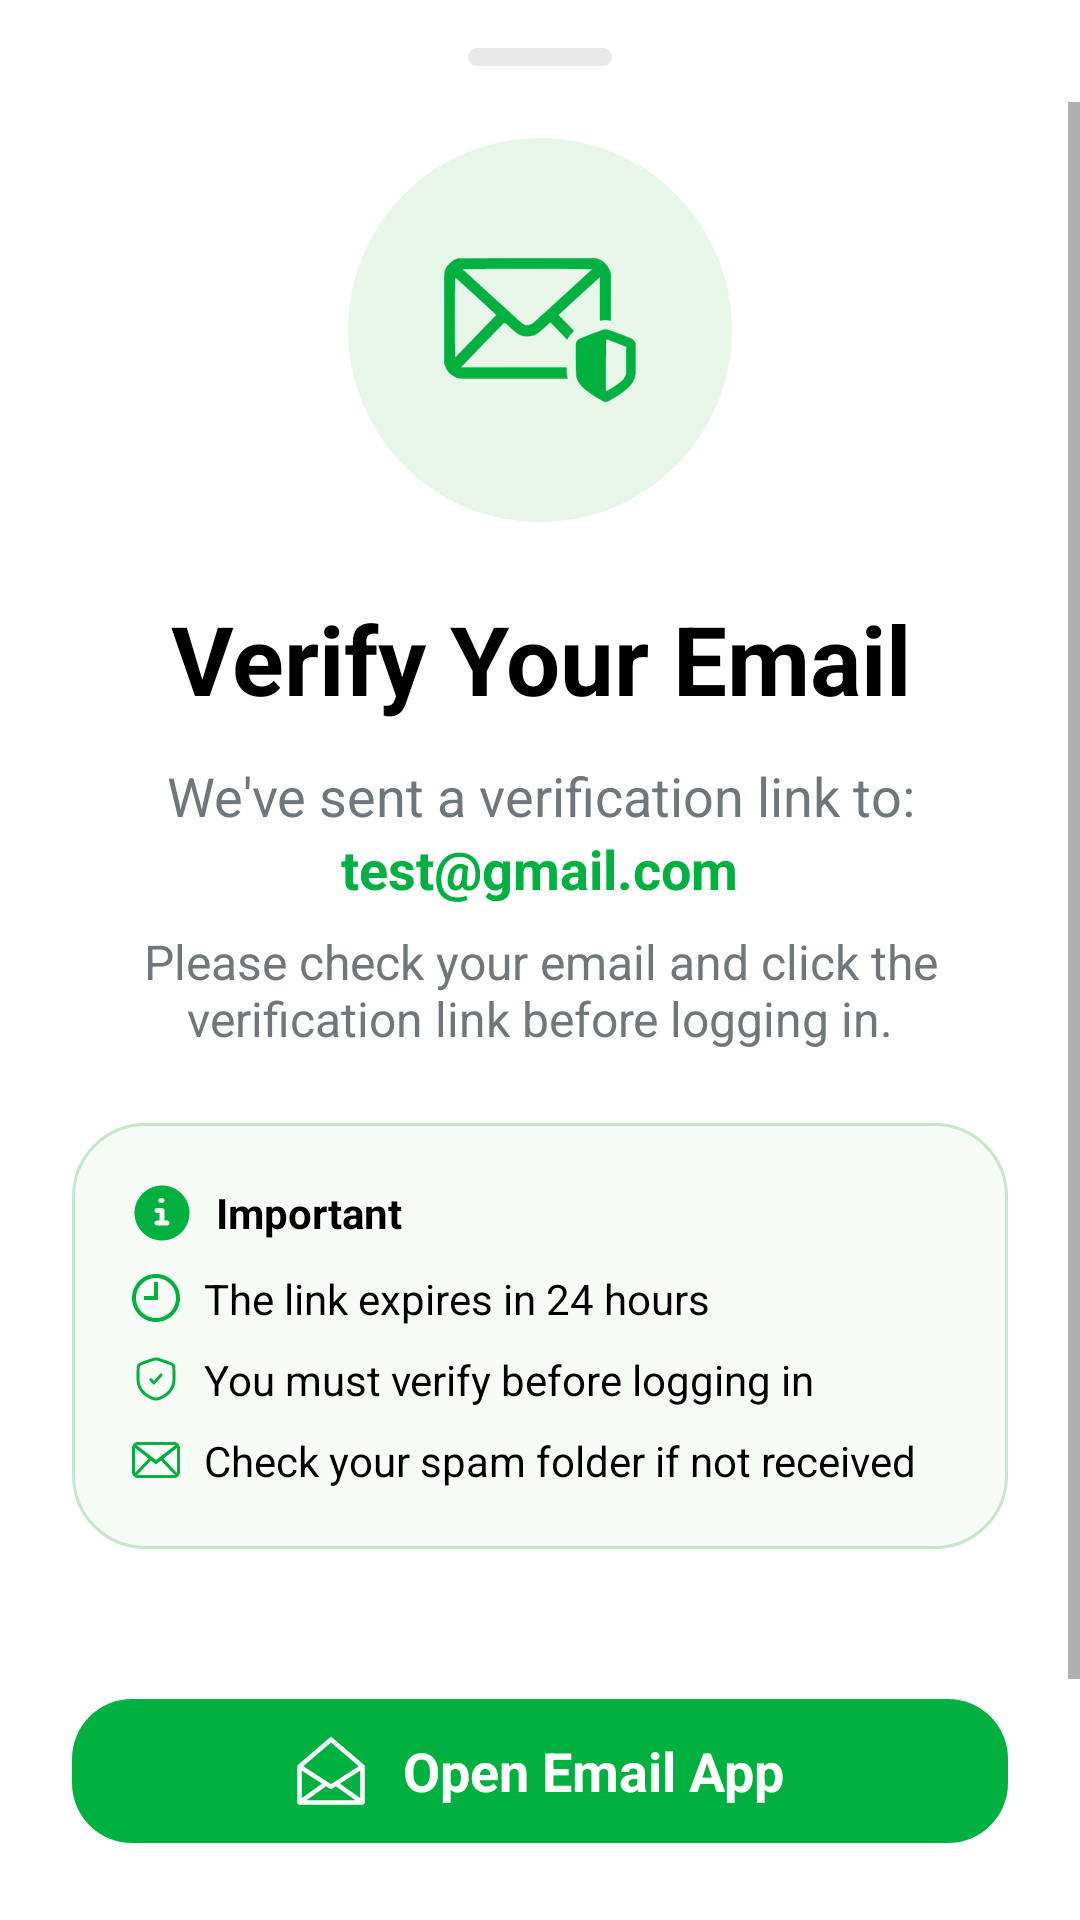

Here is an Android app screen rendered from its layout file. Give the layout XML and the strings, colors and styles it references.
<!-- AndroidManifest.xml: application theme Theme.Verifylabs -->
<!-- res/layout/bottom_sheet_verify_email.xml -->
<?xml version="1.0" encoding="utf-8"?>
<LinearLayout xmlns:android="http://schemas.android.com/apk/res/android"
    xmlns:app="http://schemas.android.com/apk/res-auto"
    android:id="@+id/root"
    android:layout_width="match_parent"
    android:layout_height="wrap_content"
    android:background="@drawable/bg_bottom_sheet_rounded"
    android:orientation="vertical"
    android:paddingBottom="24dp">

    
    <View
        android:layout_width="48dp"
        android:layout_height="6dp"
        android:layout_gravity="center_horizontal"
        android:layout_marginTop="16dp"
        android:layout_marginBottom="12dp"
        android:background="@drawable/bg_handle_bar" />

    
    <ScrollView
        android:layout_width="match_parent"
        android:layout_height="wrap_content"
        android:fillViewport="true">

        <LinearLayout
            android:layout_width="match_parent"
            android:layout_height="wrap_content"
            android:gravity="center_horizontal"
            android:orientation="vertical"
            android:paddingStart="24dp"
            android:paddingEnd="24dp">

            
            <FrameLayout
                android:layout_width="128dp"
                android:layout_height="128dp"
                android:layout_marginTop="12dp">

                <View
                    android:layout_width="match_parent"
                    android:layout_height="match_parent"
                    android:background="@drawable/bg_circle_light_green" />

                <ImageView
                    android:layout_width="64dp"
                    android:layout_height="64dp"
                    android:layout_gravity="center"
                    android:src="@drawable/ic_mail_outline"
                    app:tint="@color/primary_brand" />
            </FrameLayout>

            
            <TextView
                android:layout_width="wrap_content"
                android:layout_height="wrap_content"
                android:layout_marginTop="24dp"
                android:gravity="center"
                android:text="@string/verify_email_title"
                android:textColor="@color/header_text"
                android:textSize="32sp"
                android:textStyle="bold" />

            
            <TextView
                android:layout_width="wrap_content"
                android:layout_height="wrap_content"
                android:layout_marginTop="12dp"
                android:gravity="center"
                android:text="@string/verify_email_subtitle"
                android:textColor="@color/secondary_text"
                android:textSize="18sp" />

            
            <TextView
                android:id="@+id/tvEmail"
                android:layout_width="wrap_content"
                android:layout_height="wrap_content"
                android:gravity="center"
                android:text="@string/test_email_placeholder"
                android:textColor="@color/primary_brand"
                android:textSize="18sp"
                android:textStyle="bold" />

            
            <TextView
                android:layout_width="wrap_content"
                android:layout_height="wrap_content"
                android:layout_marginTop="8dp"
                android:gravity="center"
                android:maxWidth="280dp"
                android:text="@string/verify_email_desc"
                android:textColor="@color/secondary_text"
                android:textSize="16sp" />

            
            <LinearLayout
                android:layout_width="match_parent"
                android:layout_height="wrap_content"
                android:layout_marginTop="24dp"
                android:background="@drawable/bg_info_card"
                android:orientation="vertical"
                android:padding="20dp">

                
                <LinearLayout
                    android:layout_width="wrap_content"
                    android:layout_height="wrap_content"
                    android:gravity="center_vertical"
                    android:orientation="horizontal">

                    <ImageView
                        android:layout_width="20dp"
                        android:layout_height="20dp"
                        android:src="@drawable/info_fill_svgrepo_com"
                        app:tint="@color/primary_brand" />

                    <TextView
                        android:layout_width="wrap_content"
                        android:layout_height="wrap_content"
                        android:layout_marginStart="8dp"
                        android:text="@string/verify_email_important"
                        android:textColor="@color/header_text"
                        android:textStyle="bold" />
                </LinearLayout>

                
                <LinearLayout
                    android:layout_width="match_parent"
                    android:layout_height="wrap_content"
                    android:layout_marginTop="1dp"
                    android:orientation="vertical">

                    
                    <LinearLayout
                        android:layout_width="match_parent"
                        android:layout_height="wrap_content"
                        android:layout_marginTop="8dp"
                        android:gravity="center_vertical"
                        android:orientation="horizontal">

                        <ImageView
                            android:layout_width="16dp"
                            android:layout_height="16dp"
                            android:src="@drawable/time_4_verify"
                            app:tint="@color/primary_brand" />

                        <TextView
                            android:layout_width="wrap_content"
                            android:layout_height="wrap_content"
                            android:layout_marginStart="8dp"
                            android:text="@string/verify_email_expiry"
                            android:textColor="@color/header_text"
                            android:textSize="14sp" />
                    </LinearLayout>

                    
                    <LinearLayout
                        android:layout_width="match_parent"
                        android:layout_height="wrap_content"
                        android:layout_marginTop="8dp"
                        android:gravity="center_vertical"
                        android:orientation="horizontal">

                        <ImageView
                            android:layout_width="16dp"
                            android:layout_height="16dp"
                            android:src="@drawable/shield_check_verify"
                            app:tint="@color/primary_brand" />

                        <TextView
                            android:layout_width="wrap_content"
                            android:layout_height="wrap_content"
                            android:layout_marginStart="8dp"
                            android:text="@string/verify_email_must_verify"
                            android:textColor="@color/header_text"
                            android:textSize="14sp" />
                    </LinearLayout>

                    
                    <LinearLayout
                        android:layout_width="match_parent"
                        android:layout_height="wrap_content"
                        android:layout_marginTop="8dp"
                        android:gravity="center_vertical"
                        android:orientation="horizontal">

                        <ImageView
                            android:layout_width="16dp"
                            android:layout_height="16dp"
                            android:src="@drawable/ic_mail_about"
                            app:tint="@color/primary_brand" />

                        <TextView
                            android:layout_width="wrap_content"
                            android:layout_height="wrap_content"
                            android:layout_marginStart="8dp"
                            android:text="@string/verify_email_spam"
                            android:textColor="@color/header_text"
                            android:textSize="14sp" />
                    </LinearLayout>

                </LinearLayout>
            </LinearLayout>

            
            <LinearLayout
                android:id="@+id/btnOpenEmail"
                android:layout_width="match_parent"
                android:layout_height="48dp"
                android:layout_marginTop="50dp"
                android:background="@drawable/bg_primary_green"
                android:clickable="true"
                android:focusable="true"
                android:gravity="center"
                android:orientation="horizontal"
                android:paddingStart="16dp"
                android:paddingEnd="16dp">

                
                <ImageView
                    android:id="@+id/ivEmailIcon"
                    android:layout_width="24dp"
                    android:layout_height="24dp"
                    android:layout_gravity="center_vertical"
                    android:contentDescription="open_email_app"
                    android:src="@drawable/email_letter_mail"
                    app:tint="@android:color/white" />

                
                <TextView
                    android:id="@+id/tvOpenEmail"
                    android:layout_width="wrap_content"
                    android:layout_height="wrap_content"
                    android:layout_gravity="center"
                    android:layout_marginStart="12dp"
                    android:text="@string/open_email_app"
                    android:textColor="@android:color/white"
                    android:textSize="18sp"
                    android:textStyle="bold" />
            </LinearLayout>

            
            <LinearLayout
                android:id="@+id/btnVerifyLaterContainer"
                android:layout_width="match_parent"
                android:layout_height="48dp"
                android:layout_marginTop="16dp"
                android:clickable="true"
                android:focusable="true"
                android:gravity="center">

                <TextView
                    android:id="@+id/btnVerifyLater"
                    android:layout_width="wrap_content"
                    android:layout_height="wrap_content"
                    android:gravity="center"
                    android:text="@string/verify_later"
                    android:textColor="@color/secondary_text"
                    android:textSize="18sp"
                    android:textStyle="bold" />
            </LinearLayout>

        </LinearLayout>
    </ScrollView>

</LinearLayout>
<!-- resources referenced by this layout -->
<resources>
  <color name="header_text">#000000</color>
  <color name="primary_brand">#00B140</color>
  <color name="secondary_text">#6F777B</color>
  <!-- drawable bg_bottom_sheet_rounded (drawable) -->
  <shape xmlns:android="http://schemas.android.com/apk/res/android">
      <solid android:color="@color/app_background_before_login" />
      <corners
          android:topLeftRadius="40dp"
          android:topRightRadius="40dp" />
  </shape>
  <!-- drawable bg_circle_light_green (drawable) -->
  <shape xmlns:android="http://schemas.android.com/apk/res/android">
      
      <solid android:color="@color/icon_container"/>
      <corners android:radius="1000dp"/>
  </shape>
  <!-- drawable bg_handle_bar (drawable) -->
  <shape xmlns:android="http://schemas.android.com/apk/res/android">
      <solid android:color="@color/handle_bar" />
      <corners android:radius="8dp" />
  </shape>
  <!-- drawable bg_info_card (drawable) -->
  <shape xmlns:android="http://schemas.android.com/apk/res/android">
      
      <solid android:color="@color/info_card_bg"/>
      
      <stroke
          android:width="1dp"
          android:color="@color/info_card_border"/>
      <corners android:radius="24dp"/>
  </shape>
  <!-- drawable bg_primary_green (drawable) -->
  <shape xmlns:android="http://schemas.android.com/apk/res/android">
      <solid android:color="@color/primary_button"/>
      <corners android:radius="20dp"/>
  </shape>
  <!-- drawable time_4_verify (drawable) -->
  <vector xmlns:android="http://schemas.android.com/apk/res/android" android:height="24dp" android:viewportHeight="512" android:viewportWidth="512" android:width="24dp">
        
      <path android:fillColor="@color/txtGreen" android:pathData="M256,0C114.6,0 0,114.6 0,256s114.6,256 256,256c141.4,0 256,-114.6 256,-256S397.4,0 256,0zM256,469.3c-117.8,0 -213.3,-95.5 -213.3,-213.3c0,-117.8 95.5,-213.3 213.3,-213.3c117.8,0 213.3,95.5 213.3,213.3C469.3,373.8 373.8,469.3 256,469.3zM234.7,234.7H128v42.7h149.3v-192h-42.7V234.7z"/>
      
  </vector>
  <string name="open_email_app">Open Email App</string>
  <string name="test_email_placeholder">test@gmail.com</string>
  <string name="verify_email_desc">Please check your email and click the verification link before logging in.</string>
  <string name="verify_email_expiry">The link expires in 24 hours</string>
  <string name="verify_email_important">Important</string>
  <string name="verify_email_must_verify">You must verify before logging in</string>
  <string name="verify_email_spam">Check your spam folder if not received</string>
  <string name="verify_email_subtitle">We\'ve sent a verification link to:</string>
  <string name="verify_email_title">Verify Your Email</string>
  <string name="verify_later">I\'ll Verify Later</string>
  <style name="Theme.Verifylabs" parent="Theme.MaterialComponents.DayNight.NoActionBar">
          <item name="colorPrimary">@color/purple_500</item>
          <item name="colorPrimaryVariant">@color/purple_700</item>
          <item name="colorSecondary">@color/teal_200</item>
          <item name="android:windowBackground">@color/app_background</item>
          
          <item name="android:statusBarColor">@color/app_background</item>
          <item name="android:navigationBarColor">@color/app_background</item>
          <item name="android:windowLightStatusBar">true</item> 
  
          
          <item name="android:textColor">@color/statusTextDark</item>
      </style>
  <color name="app_background_before_login">#FFFFFF</color>
  <color name="icon_container">#E8F5E9</color>
  <color name="handle_bar">#1A1C1E1A</color>
  <color name="info_card_bg">#66E8F5E9</color>
  <color name="info_card_border">#C8E6C9</color>
  <color name="primary_button">#00B140</color>
  <color name="white">#FFFFFFFF</color>
  <color name="txtGreen">#4CAF50</color>
  <color name="purple_500">#FF6200EE</color>
  <color name="purple_700">#FF3700B3</color>
  <color name="teal_200">#FF03DAC5</color>
  <color name="app_background">#FFFFFF</color>
  <color name="statusTextDark">#ffffff</color>
</resources>
